Photos from the image-classification dataset "SAR" in the GitHub repository danfye/01SAR_HROS. Its 10 classes are: photovoltaic, airplane, beach, bridge, crosswalk, golf course, oil tank, river, runway, ship.

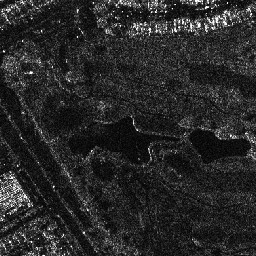
Label: golf course

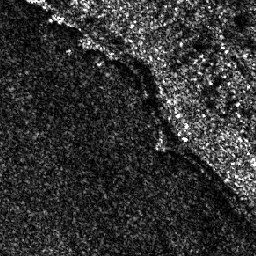
Label: beach

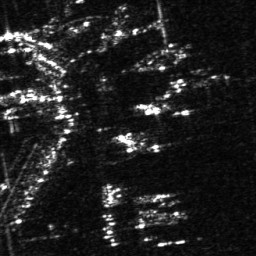
Label: airplane

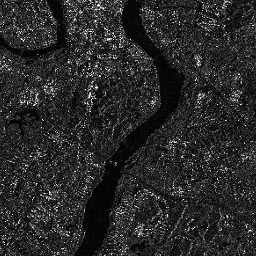
Label: river

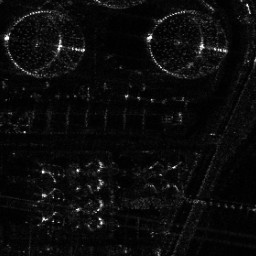
Label: oil tank

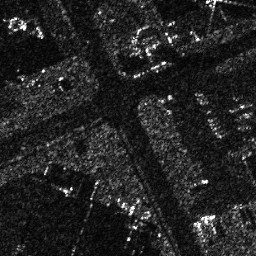
Label: crosswalk
